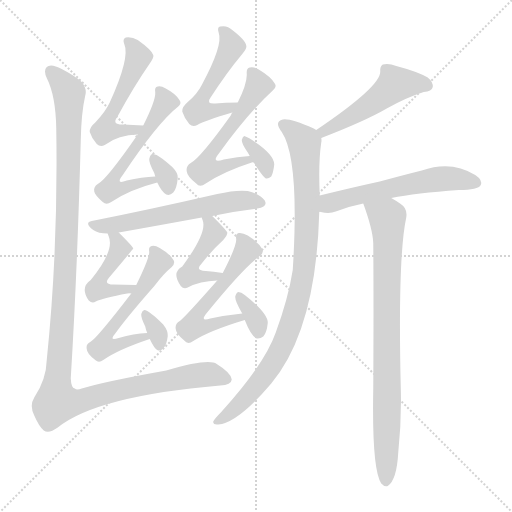
t = 0.00 s
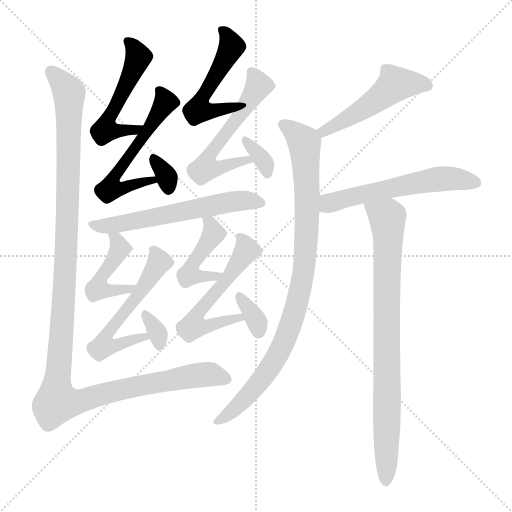
t = 2.56 s
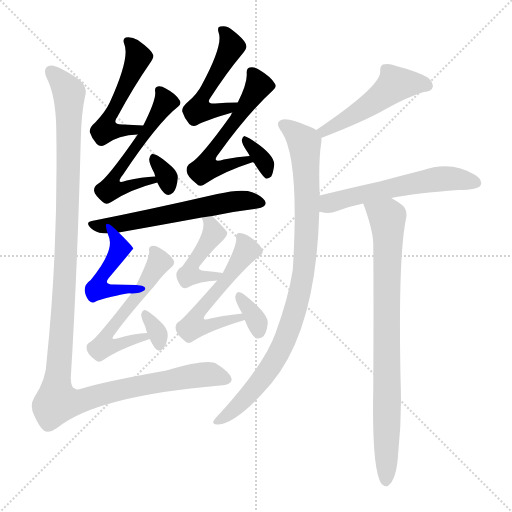
t = 5.11 s
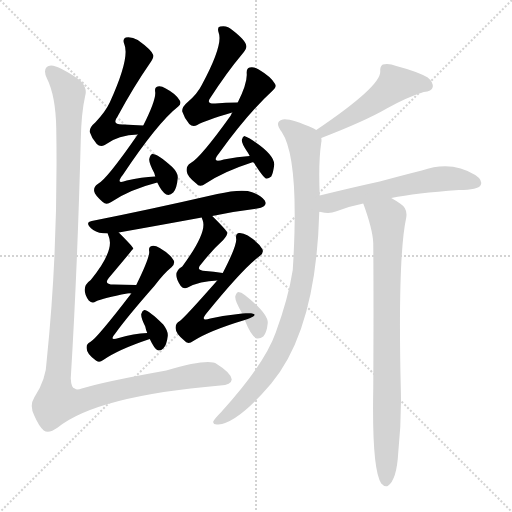
t = 7.66 s
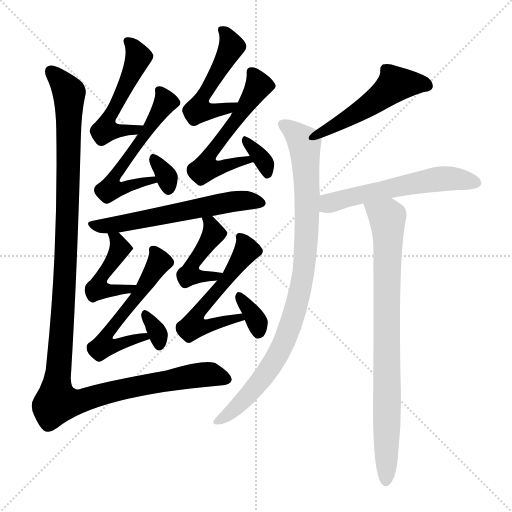
t = 10.22 s
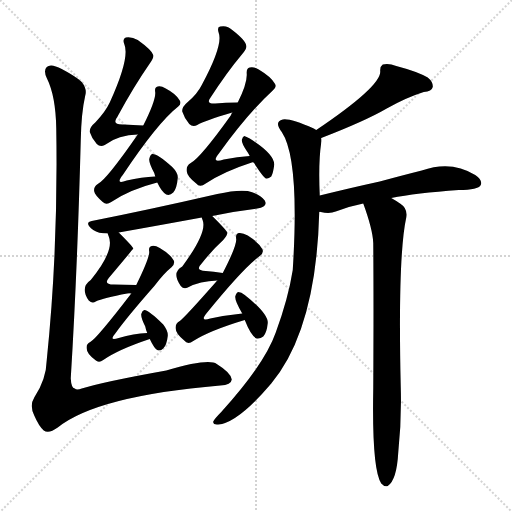
t = 12.77 s

The animated SVG that drew these frames (rendered in a browser with its animation timeline set to each time). Animation: 18 CSS @keyframes rules; one cycle of 12.77 s.

<svg version="1.1" viewBox="0 0 1024 1024" xmlns="http://www.w3.org/2000/svg">
  <g stroke="lightgray" stroke-dasharray="1,1" stroke-width="1" transform="scale(4, 4)">
    <line x1="0" y1="0" x2="256" y2="256"></line>
    <line x1="256" y1="0" x2="0" y2="256"></line>
    <line x1="128" y1="0" x2="128" y2="256"></line>
    <line x1="0" y1="128" x2="256" y2="128"></line>
  </g>
<g transform="scale(1, -1) translate(0, -900)">
   <style type="text/css">
    @keyframes keyframes0 {
      from {
       stroke: blue;
       stroke-dashoffset: 524;
       stroke-width: 128;
       }
       63% {
       animation-timing-function: step-end;
       stroke: blue;
       stroke-dashoffset: 0;
       stroke-width: 128;
       }
       to {
       stroke: black;
       stroke-width: 1024;
       }
       }
       #make-me-a-hanzi-animation-0 {
         animation: keyframes0 0.676432s both;
         animation-delay: 0.000000s;
         animation-timing-function: linear;
       }
    @keyframes keyframes1 {
      from {
       stroke: blue;
       stroke-dashoffset: 555;
       stroke-width: 128;
       }
       64% {
       animation-timing-function: step-end;
       stroke: blue;
       stroke-dashoffset: 0;
       stroke-width: 128;
       }
       to {
       stroke: black;
       stroke-width: 1024;
       }
       }
       #make-me-a-hanzi-animation-1 {
         animation: keyframes1 0.701660s both;
         animation-delay: 0.676432s;
         animation-timing-function: linear;
       }
    @keyframes keyframes2 {
      from {
       stroke: blue;
       stroke-dashoffset: 325;
       stroke-width: 128;
       }
       51% {
       animation-timing-function: step-end;
       stroke: blue;
       stroke-dashoffset: 0;
       stroke-width: 128;
       }
       to {
       stroke: black;
       stroke-width: 1024;
       }
       }
       #make-me-a-hanzi-animation-2 {
         animation: keyframes2 0.514486s both;
         animation-delay: 1.378092s;
         animation-timing-function: linear;
       }
    @keyframes keyframes3 {
      from {
       stroke: blue;
       stroke-dashoffset: 503;
       stroke-width: 128;
       }
       62% {
       animation-timing-function: step-end;
       stroke: blue;
       stroke-dashoffset: 0;
       stroke-width: 128;
       }
       to {
       stroke: black;
       stroke-width: 1024;
       }
       }
       #make-me-a-hanzi-animation-3 {
         animation: keyframes3 0.659342s both;
         animation-delay: 1.892578s;
         animation-timing-function: linear;
       }
    @keyframes keyframes4 {
      from {
       stroke: blue;
       stroke-dashoffset: 548;
       stroke-width: 128;
       }
       64% {
       animation-timing-function: step-end;
       stroke: blue;
       stroke-dashoffset: 0;
       stroke-width: 128;
       }
       to {
       stroke: black;
       stroke-width: 1024;
       }
       }
       #make-me-a-hanzi-animation-4 {
         animation: keyframes4 0.695964s both;
         animation-delay: 2.551921s;
         animation-timing-function: linear;
       }
    @keyframes keyframes5 {
      from {
       stroke: blue;
       stroke-dashoffset: 339;
       stroke-width: 128;
       }
       52% {
       animation-timing-function: step-end;
       stroke: blue;
       stroke-dashoffset: 0;
       stroke-width: 128;
       }
       to {
       stroke: black;
       stroke-width: 1024;
       }
       }
       #make-me-a-hanzi-animation-5 {
         animation: keyframes5 0.525879s both;
         animation-delay: 3.247884s;
         animation-timing-function: linear;
       }
    @keyframes keyframes6 {
      from {
       stroke: blue;
       stroke-dashoffset: 596;
       stroke-width: 128;
       }
       66% {
       animation-timing-function: step-end;
       stroke: blue;
       stroke-dashoffset: 0;
       stroke-width: 128;
       }
       to {
       stroke: black;
       stroke-width: 1024;
       }
       }
       #make-me-a-hanzi-animation-6 {
         animation: keyframes6 0.735026s both;
         animation-delay: 3.773763s;
         animation-timing-function: linear;
       }
    @keyframes keyframes7 {
      from {
       stroke: blue;
       stroke-dashoffset: 458;
       stroke-width: 128;
       }
       60% {
       animation-timing-function: step-end;
       stroke: blue;
       stroke-dashoffset: 0;
       stroke-width: 128;
       }
       to {
       stroke: black;
       stroke-width: 1024;
       }
       }
       #make-me-a-hanzi-animation-7 {
         animation: keyframes7 0.622721s both;
         animation-delay: 4.508789s;
         animation-timing-function: linear;
       }
    @keyframes keyframes8 {
      from {
       stroke: blue;
       stroke-dashoffset: 552;
       stroke-width: 128;
       }
       64% {
       animation-timing-function: step-end;
       stroke: blue;
       stroke-dashoffset: 0;
       stroke-width: 128;
       }
       to {
       stroke: black;
       stroke-width: 1024;
       }
       }
       #make-me-a-hanzi-animation-8 {
         animation: keyframes8 0.699219s both;
         animation-delay: 5.131510s;
         animation-timing-function: linear;
       }
    @keyframes keyframes9 {
      from {
       stroke: blue;
       stroke-dashoffset: 325;
       stroke-width: 128;
       }
       51% {
       animation-timing-function: step-end;
       stroke: blue;
       stroke-dashoffset: 0;
       stroke-width: 128;
       }
       to {
       stroke: black;
       stroke-width: 1024;
       }
       }
       #make-me-a-hanzi-animation-9 {
         animation: keyframes9 0.514486s both;
         animation-delay: 5.830729s;
         animation-timing-function: linear;
       }
    @keyframes keyframes10 {
      from {
       stroke: blue;
       stroke-dashoffset: 453;
       stroke-width: 128;
       }
       60% {
       animation-timing-function: step-end;
       stroke: blue;
       stroke-dashoffset: 0;
       stroke-width: 128;
       }
       to {
       stroke: black;
       stroke-width: 1024;
       }
       }
       #make-me-a-hanzi-animation-10 {
         animation: keyframes10 0.618652s both;
         animation-delay: 6.345215s;
         animation-timing-function: linear;
       }
    @keyframes keyframes11 {
      from {
       stroke: blue;
       stroke-dashoffset: 549;
       stroke-width: 128;
       }
       64% {
       animation-timing-function: step-end;
       stroke: blue;
       stroke-dashoffset: 0;
       stroke-width: 128;
       }
       to {
       stroke: black;
       stroke-width: 1024;
       }
       }
       #make-me-a-hanzi-animation-11 {
         animation: keyframes11 0.696777s both;
         animation-delay: 6.963867s;
         animation-timing-function: linear;
       }
    @keyframes keyframes12 {
      from {
       stroke: blue;
       stroke-dashoffset: 338;
       stroke-width: 128;
       }
       52% {
       animation-timing-function: step-end;
       stroke: blue;
       stroke-dashoffset: 0;
       stroke-width: 128;
       }
       to {
       stroke: black;
       stroke-width: 1024;
       }
       }
       #make-me-a-hanzi-animation-12 {
         animation: keyframes12 0.525065s both;
         animation-delay: 7.660645s;
         animation-timing-function: linear;
       }
    @keyframes keyframes13 {
      from {
       stroke: blue;
       stroke-dashoffset: 1277;
       stroke-width: 128;
       }
       81% {
       animation-timing-function: step-end;
       stroke: blue;
       stroke-dashoffset: 0;
       stroke-width: 128;
       }
       to {
       stroke: black;
       stroke-width: 1024;
       }
       }
       #make-me-a-hanzi-animation-13 {
         animation: keyframes13 1.289225s both;
         animation-delay: 8.185710s;
         animation-timing-function: linear;
       }
    @keyframes keyframes14 {
      from {
       stroke: blue;
       stroke-dashoffset: 495;
       stroke-width: 128;
       }
       62% {
       animation-timing-function: step-end;
       stroke: blue;
       stroke-dashoffset: 0;
       stroke-width: 128;
       }
       to {
       stroke: black;
       stroke-width: 1024;
       }
       }
       #make-me-a-hanzi-animation-14 {
         animation: keyframes14 0.652832s both;
         animation-delay: 9.474935s;
         animation-timing-function: linear;
       }
    @keyframes keyframes15 {
      from {
       stroke: blue;
       stroke-dashoffset: 924;
       stroke-width: 128;
       }
       75% {
       animation-timing-function: step-end;
       stroke: blue;
       stroke-dashoffset: 0;
       stroke-width: 128;
       }
       to {
       stroke: black;
       stroke-width: 1024;
       }
       }
       #make-me-a-hanzi-animation-15 {
         animation: keyframes15 1.001953s both;
         animation-delay: 10.127767s;
         animation-timing-function: linear;
       }
    @keyframes keyframes16 {
      from {
       stroke: blue;
       stroke-dashoffset: 578;
       stroke-width: 128;
       }
       65% {
       animation-timing-function: step-end;
       stroke: blue;
       stroke-dashoffset: 0;
       stroke-width: 128;
       }
       to {
       stroke: black;
       stroke-width: 1024;
       }
       }
       #make-me-a-hanzi-animation-16 {
         animation: keyframes16 0.720378s both;
         animation-delay: 11.129720s;
         animation-timing-function: linear;
       }
    @keyframes keyframes17 {
      from {
       stroke: blue;
       stroke-dashoffset: 827;
       stroke-width: 128;
       }
       73% {
       animation-timing-function: step-end;
       stroke: blue;
       stroke-dashoffset: 0;
       stroke-width: 128;
       }
       to {
       stroke: black;
       stroke-width: 1024;
       }
       }
       #make-me-a-hanzi-animation-17 {
         animation: keyframes17 0.923014s both;
         animation-delay: 11.850098s;
         animation-timing-function: linear;
       }
</style>
<path d="M 286.5 649.0 Q 265.5 650.0 247.5 651.0 Q 222.5 650.0 234.5 666.0 Q 267.5 727.0 299.5 773.0 Q 308.5 786.0 306.5 790.0 Q 303.5 800.0 275.5 820.0 Q 263.5 827.0 251.5 825.0 Q 244.5 822.0 248.5 812.0 Q 260.5 785.0 219.5 695.0 Q 210.5 676.0 190.5 655.0 Q 178.5 645.0 179.5 636.0 Q 183.5 623.0 193.5 612.0 Q 200.5 605.0 209.5 610.0 Q 237.5 631.0 275.5 631.0 C 305.5 632.0 316.5 648.0 286.5 649.0 Z" fill="lightgray"></path> 
<path d="M 310.5 547.0 Q 283.5 546.0 253.5 539.0 Q 229.5 530.0 245.5 550.0 Q 315.5 655.0 356.5 687.0 Q 363.5 693.0 359.5 699.0 Q 352.5 712.0 331.5 723.0 Q 321.5 729.0 315.5 727.0 Q 308.5 726.0 310.5 715.0 Q 311.5 699.0 286.5 649.0 L 275.5 631.0 Q 212.5 540.0 195.5 532.0 Q 186.5 526.0 188.5 517.0 Q 189.5 510.0 205.5 496.0 Q 212.5 489.0 222.5 496.0 Q 259.5 521.0 314.5 535.0 C 343.5 543.0 340.5 549.0 310.5 547.0 Z" fill="lightgray"></path> 
<path d="M 314.5 535.0 Q 323.5 516.0 332.5 511.0 Q 339.5 508.0 346.5 515.0 Q 353.5 522.0 355.5 544.0 Q 356.5 554.0 344.5 566.0 Q 314.5 593.0 304.5 592.0 Q 300.5 591.0 298.5 582.0 Q 297.5 575.0 308.5 554.0 Q 309.5 551.0 310.5 547.0 L 314.5 535.0 Z" fill="lightgray"></path> 
<path d="M 475.5 695.0 Q 450.5 695.0 430.5 693.0 Q 411.5 692.0 420.5 704.0 Q 453.5 755.0 484.5 792.0 Q 494.5 804.0 492.5 809.0 Q 491.5 819.0 464.5 840.0 Q 454.5 850.0 440.5 847.0 Q 433.5 846.0 437.5 834.0 Q 446.5 810.0 403.5 730.0 Q 394.5 712.0 375.5 696.0 Q 363.5 686.0 364.5 677.0 Q 368.5 664.0 378.5 652.0 Q 385.5 645.0 394.5 650.0 Q 409.5 659.0 464.5 675.0 C 493.5 683.0 505.5 695.0 475.5 695.0 Z" fill="lightgray"></path> 
<path d="M 499.5 588.0 Q 475.5 587.0 447.5 581.0 Q 420.5 572.0 438.5 594.0 Q 495.5 673.0 545.5 719.0 Q 554.5 726.0 549.5 733.0 Q 542.5 746.0 517.5 761.0 Q 507.5 767.0 499.5 765.0 Q 492.5 764.0 493.5 752.0 Q 494.5 733.0 475.5 695.0 L 464.5 675.0 Q 463.5 674.0 461.5 669.0 Q 401.5 585.0 381.5 574.0 Q 371.5 568.0 373.5 557.0 Q 374.5 547.0 392.5 533.0 Q 399.5 524.0 411.5 533.0 Q 447.5 557.0 503.5 575.0 Q 504.5 576.0 507.5 575.0 C 536.5 581.0 529.5 590.0 499.5 588.0 Z" fill="lightgray"></path> 
<path d="M 507.5 575.0 Q 526.5 545.0 532.5 543.0 Q 536.5 542.0 542.5 547.0 Q 546.5 554.0 548.5 571.0 Q 548.5 592.0 499.5 623.0 Q 492.5 627.0 488.5 628.0 Q 485.5 627.0 483.5 620.0 Q 483.5 613.0 493.5 598.0 Q 496.5 594.0 499.5 588.0 L 507.5 575.0 Z" fill="lightgray"></path> 
<path d="M 424.5 468.0 Q 470.5 478.0 514.5 483.0 Q 536.5 487.0 529.5 499.0 Q 519.5 512.0 495.5 518.0 Q 473.5 521.0 434.5 512.0 Q 299.5 481.0 183.5 458.0 Q 167.5 455.0 186.5 440.0 Q 196.5 433.0 215.5 433.0 L 237.5 435.0 Q 327.5 451.0 403.5 465.0 L 424.5 468.0 Z" fill="lightgray"></path> 
<path d="M 215.5 433.0 Q 215.5 432.0 217.5 427.0 Q 229.5 399.0 181.5 340.0 Q 159.5 325.0 177.5 299.0 Q 184.5 292.0 191.5 297.0 Q 206.5 304.0 254.5 313.0 Q 258.5 314.0 262.5 313.0 C 292.5 312.0 302.5 329.0 272.5 330.0 Q 247.5 331.0 227.5 331.0 Q 206.5 331.0 217.5 344.0 Q 265.5 401.0 266.5 403.0 Q 266.5 406.0 237.5 435.0 C 216.5 456.0 205.5 461.0 215.5 433.0 Z" fill="lightgray"></path> 
<path d="M 262.5 313.0 Q 193.5 223.0 180.5 216.0 Q 171.5 212.0 173.5 202.0 Q 173.5 193.0 190.5 180.0 Q 197.5 173.0 206.5 180.0 Q 236.5 201.0 299.5 222.0 C 327.5 232.0 324.5 236.0 294.5 234.0 Q 267.5 233.0 237.5 224.0 Q 216.5 217.0 230.5 233.0 Q 252.5 264.0 309.5 329.0 Q 327.5 353.0 343.5 366.0 Q 350.5 373.0 347.5 379.0 Q 340.5 392.0 319.5 404.0 Q 309.5 410.0 303.5 408.0 Q 296.5 407.0 298.5 396.0 Q 298.5 383.0 272.5 330.0 L 262.5 313.0 Z" fill="lightgray"></path> 
<path d="M 299.5 222.0 Q 308.5 203.0 314.5 200.0 Q 320.5 197.0 326.5 203.0 Q 333.5 210.0 335.5 228.0 Q 336.5 238.0 326.5 251.0 Q 298.5 279.0 288.5 280.0 Q 284.5 279.0 282.5 272.0 Q 281.5 265.0 290.5 247.0 Q 291.5 241.0 294.5 234.0 L 299.5 222.0 Z" fill="lightgray"></path> 
<path d="M 445.5 354.0 Q 426.5 357.0 411.5 358.0 Q 389.5 359.0 402.5 372.0 Q 424.5 400.0 446.5 420.0 Q 455.5 430.0 454.5 435.0 Q 454.5 438.0 424.5 468.0 C 403.5 489.0 393.5 493.0 403.5 465.0 Q 403.5 464.0 405.5 459.0 Q 414.5 435.0 364.5 367.0 Q 342.5 355.0 361.5 328.0 Q 367.5 321.0 375.5 325.0 Q 399.5 338.0 434.5 339.0 C 464.5 340.0 475.5 350.0 445.5 354.0 Z" fill="lightgray"></path> 
<path d="M 484.5 273.0 Q 454.5 270.0 420.5 263.0 Q 398.5 256.0 413.5 274.0 Q 486.5 364.0 519.5 388.0 Q 528.5 395.0 524.5 402.0 Q 517.5 415.0 495.5 429.0 Q 485.5 435.0 477.5 434.0 Q 470.5 433.0 472.5 421.0 Q 472.5 406.0 445.5 354.0 L 434.5 339.0 Q 368.5 264.0 359.5 258.0 Q 349.5 252.0 351.5 242.0 Q 351.5 233.0 368.5 219.0 Q 375.5 210.0 386.5 218.0 Q 419.5 239.0 489.5 260.0 C 518.5 269.0 514.5 276.0 484.5 273.0 Z" fill="lightgray"></path> 
<path d="M 489.5 260.0 Q 502.5 227.0 513.5 223.0 Q 520.5 222.0 526.5 227.0 Q 533.5 234.0 535.5 254.0 Q 536.5 273.0 489.5 310.0 Q 482.5 316.0 476.5 316.0 Q 472.5 315.0 470.5 307.0 Q 469.5 298.0 484.5 273.0 L 489.5 260.0 Z" fill="lightgray"></path> 
<path d="M 170.5 709.0 Q 174.5 722.0 163.5 736.0 Q 153.5 746.0 123.5 762.0 Q 101.5 774.0 93.5 766.0 Q 86.5 759.0 93.5 744.0 Q 111.5 708.0 112.5 643.0 Q 116.5 403.0 93.5 180.0 Q 92.5 141.0 68.5 105.0 Q 58.5 89.0 68.5 69.0 Q 77.5 48.0 87.5 39.0 Q 97.5 32.0 115.5 45.0 Q 193.5 108.0 440.5 129.0 Q 462.5 130.0 463.5 141.0 Q 462.5 154.0 433.5 172.0 Q 417.5 184.0 332.5 159.0 Q 209.5 137.0 163.5 123.0 Q 153.5 119.0 149.5 123.0 Q 142.5 124.0 141.5 143.0 Q 154.5 353.0 161.5 619.0 Q 162.5 674.0 170.5 709.0 Z" fill="lightgray"></path> 
<path d="M 642.5 624.0 Q 730.5 658.0 773.5 683.0 Q 812.5 705.0 847.5 716.0 Q 863.5 717.0 865.5 726.0 Q 866.5 736.0 855.5 745.0 Q 834.5 757.0 792.5 768.0 Q 777.5 774.0 765.5 771.0 Q 759.5 767.0 760.5 757.0 Q 761.5 727.0 632.5 640.0 C 607.5 623.0 614.5 613.0 642.5 624.0 Z" fill="lightgray"></path> 
<path d="M 639.5 509.0 Q 636.5 575.0 642.5 615.0 Q 643.5 619.0 642.5 624.0 C 643.5 635.0 643.5 635.0 632.5 640.0 Q 631.5 641.0 627.5 643.0 Q 579.5 664.0 565.5 661.0 Q 547.5 657.0 563.5 636.0 Q 599.5 582.0 585.5 360.0 Q 576.5 303.0 551.5 235.0 Q 529.5 172.0 442.5 76.0 Q 429.5 63.0 426.5 57.0 Q 425.5 50.0 436.5 51.0 Q 475.5 54.0 542.5 133.0 Q 632.5 241.0 638.5 476.0 L 639.5 509.0 Z" fill="lightgray"></path> 
<path d="M 782.5 504.0 Q 831.5 514.0 917.5 520.0 Q 956.5 520.0 961.5 530.0 Q 965.5 540.0 950.5 550.0 Q 902.5 580.0 843.5 559.0 Q 807.5 550.0 759.5 537.0 Q 704.5 525.0 639.5 509.0 C 610.5 502.0 608.5 480.0 638.5 476.0 Q 639.5 477.0 641.5 476.0 Q 659.5 472.0 671.5 477.0 Q 696.5 487.0 726.5 493.0 L 782.5 504.0 Z" fill="lightgray"></path> 
<path d="M 726.5 493.0 Q 745.5 441.0 746.5 414.0 Q 747.5 299.0 746.5 123.0 Q 743.5 -39.0 762.5 -67.0 Q 768.5 -74.0 775.5 -72.0 Q 793.5 -60.0 796.5 -5.0 Q 803.5 61.0 801.5 126.0 Q 795.5 387.0 812.5 465.0 Q 815.5 483.0 801.5 492.0 Q 791.5 499.0 782.5 504.0 C 756.5 520.0 716.5 521.0 726.5 493.0 Z" fill="lightgray"></path> 
      <clipPath id="make-me-a-hanzi-clip-0">
      <path d="M 286.5 649.0 Q 265.5 650.0 247.5 651.0 Q 222.5 650.0 234.5 666.0 Q 267.5 727.0 299.5 773.0 Q 308.5 786.0 306.5 790.0 Q 303.5 800.0 275.5 820.0 Q 263.5 827.0 251.5 825.0 Q 244.5 822.0 248.5 812.0 Q 260.5 785.0 219.5 695.0 Q 210.5 676.0 190.5 655.0 Q 178.5 645.0 179.5 636.0 Q 183.5 623.0 193.5 612.0 Q 200.5 605.0 209.5 610.0 Q 237.5 631.0 275.5 631.0 C 305.5 632.0 316.5 648.0 286.5 649.0 Z" fill="lightgray"></path>
      </clipPath>
      <path clip-path="url(#make-me-a-hanzi-clip-0)" d="M 257.5 817.0 L 271.5 799.0 L 275.5 781.0 L 210.5 640.0 L 267.5 639.0 L 279.5 647.0 " fill="none" id="make-me-a-hanzi-animation-0" stroke-dasharray="396 792" stroke-linecap="round"></path>

      <clipPath id="make-me-a-hanzi-clip-1">
      <path d="M 310.5 547.0 Q 283.5 546.0 253.5 539.0 Q 229.5 530.0 245.5 550.0 Q 315.5 655.0 356.5 687.0 Q 363.5 693.0 359.5 699.0 Q 352.5 712.0 331.5 723.0 Q 321.5 729.0 315.5 727.0 Q 308.5 726.0 310.5 715.0 Q 311.5 699.0 286.5 649.0 L 275.5 631.0 Q 212.5 540.0 195.5 532.0 Q 186.5 526.0 188.5 517.0 Q 189.5 510.0 205.5 496.0 Q 212.5 489.0 222.5 496.0 Q 259.5 521.0 314.5 535.0 C 343.5 543.0 340.5 549.0 310.5 547.0 Z" fill="lightgray"></path>
      </clipPath>
      <path clip-path="url(#make-me-a-hanzi-clip-1)" d="M 319.5 719.0 L 330.5 694.0 L 286.5 624.0 L 237.5 561.0 L 230.5 530.0 L 245.5 525.0 L 305.5 539.0 " fill="none" id="make-me-a-hanzi-animation-1" stroke-dasharray="427 854" stroke-linecap="round"></path>

      <clipPath id="make-me-a-hanzi-clip-2">
      <path d="M 314.5 535.0 Q 323.5 516.0 332.5 511.0 Q 339.5 508.0 346.5 515.0 Q 353.5 522.0 355.5 544.0 Q 356.5 554.0 344.5 566.0 Q 314.5 593.0 304.5 592.0 Q 300.5 591.0 298.5 582.0 Q 297.5 575.0 308.5 554.0 Q 309.5 551.0 310.5 547.0 L 314.5 535.0 Z" fill="lightgray"></path>
      </clipPath>
      <path clip-path="url(#make-me-a-hanzi-clip-2)" d="M 306.5 584.0 L 325.5 562.0 L 336.5 524.0 " fill="none" id="make-me-a-hanzi-animation-2" stroke-dasharray="197 394" stroke-linecap="round"></path>

      <clipPath id="make-me-a-hanzi-clip-3">
      <path d="M 475.5 695.0 Q 450.5 695.0 430.5 693.0 Q 411.5 692.0 420.5 704.0 Q 453.5 755.0 484.5 792.0 Q 494.5 804.0 492.5 809.0 Q 491.5 819.0 464.5 840.0 Q 454.5 850.0 440.5 847.0 Q 433.5 846.0 437.5 834.0 Q 446.5 810.0 403.5 730.0 Q 394.5 712.0 375.5 696.0 Q 363.5 686.0 364.5 677.0 Q 368.5 664.0 378.5 652.0 Q 385.5 645.0 394.5 650.0 Q 409.5 659.0 464.5 675.0 C 493.5 683.0 505.5 695.0 475.5 695.0 Z" fill="lightgray"></path>
      </clipPath>
      <path clip-path="url(#make-me-a-hanzi-clip-3)" d="M 446.5 839.0 L 463.5 807.0 L 403.5 703.0 L 401.5 684.0 L 431.5 678.0 L 459.5 684.0 L 467.5 693.0 " fill="none" id="make-me-a-hanzi-animation-3" stroke-dasharray="375 750" stroke-linecap="round"></path>

      <clipPath id="make-me-a-hanzi-clip-4">
      <path d="M 499.5 588.0 Q 475.5 587.0 447.5 581.0 Q 420.5 572.0 438.5 594.0 Q 495.5 673.0 545.5 719.0 Q 554.5 726.0 549.5 733.0 Q 542.5 746.0 517.5 761.0 Q 507.5 767.0 499.5 765.0 Q 492.5 764.0 493.5 752.0 Q 494.5 733.0 475.5 695.0 L 464.5 675.0 Q 463.5 674.0 461.5 669.0 Q 401.5 585.0 381.5 574.0 Q 371.5 568.0 373.5 557.0 Q 374.5 547.0 392.5 533.0 Q 399.5 524.0 411.5 533.0 Q 447.5 557.0 503.5 575.0 Q 504.5 576.0 507.5 575.0 C 536.5 581.0 529.5 590.0 499.5 588.0 Z" fill="lightgray"></path>
      </clipPath>
      <path clip-path="url(#make-me-a-hanzi-clip-4)" d="M 503.5 755.0 L 514.5 740.0 L 514.5 723.0 L 474.5 661.0 L 426.5 602.0 L 420.5 571.0 L 447.5 567.0 L 493.5 579.0 " fill="none" id="make-me-a-hanzi-animation-4" stroke-dasharray="420 840" stroke-linecap="round"></path>

      <clipPath id="make-me-a-hanzi-clip-5">
      <path d="M 507.5 575.0 Q 526.5 545.0 532.5 543.0 Q 536.5 542.0 542.5 547.0 Q 546.5 554.0 548.5 571.0 Q 548.5 592.0 499.5 623.0 Q 492.5 627.0 488.5 628.0 Q 485.5 627.0 483.5 620.0 Q 483.5 613.0 493.5 598.0 Q 496.5 594.0 499.5 588.0 L 507.5 575.0 Z" fill="lightgray"></path>
      </clipPath>
      <path clip-path="url(#make-me-a-hanzi-clip-5)" d="M 491.5 620.0 L 530.5 572.0 L 534.5 551.0 " fill="none" id="make-me-a-hanzi-animation-5" stroke-dasharray="211 422" stroke-linecap="round"></path>

      <clipPath id="make-me-a-hanzi-clip-6">
      <path d="M 424.5 468.0 Q 470.5 478.0 514.5 483.0 Q 536.5 487.0 529.5 499.0 Q 519.5 512.0 495.5 518.0 Q 473.5 521.0 434.5 512.0 Q 299.5 481.0 183.5 458.0 Q 167.5 455.0 186.5 440.0 Q 196.5 433.0 215.5 433.0 L 237.5 435.0 Q 327.5 451.0 403.5 465.0 L 424.5 468.0 Z" fill="lightgray"></path>
      </clipPath>
      <path clip-path="url(#make-me-a-hanzi-clip-6)" d="M 184.5 449.0 L 242.5 452.0 L 447.5 495.0 L 497.5 500.0 L 518.5 494.0 " fill="none" id="make-me-a-hanzi-animation-6" stroke-dasharray="468 936" stroke-linecap="round"></path>

      <clipPath id="make-me-a-hanzi-clip-7">
      <path d="M 215.5 433.0 Q 215.5 432.0 217.5 427.0 Q 229.5 399.0 181.5 340.0 Q 159.5 325.0 177.5 299.0 Q 184.5 292.0 191.5 297.0 Q 206.5 304.0 254.5 313.0 Q 258.5 314.0 262.5 313.0 C 292.5 312.0 302.5 329.0 272.5 330.0 Q 247.5 331.0 227.5 331.0 Q 206.5 331.0 217.5 344.0 Q 265.5 401.0 266.5 403.0 Q 266.5 406.0 237.5 435.0 C 216.5 456.0 205.5 461.0 215.5 433.0 Z" fill="lightgray"></path>
      </clipPath>
      <path clip-path="url(#make-me-a-hanzi-clip-7)" d="M 221.5 432.0 L 236.5 418.0 L 239.5 403.0 L 217.5 362.0 L 198.5 342.0 L 197.5 321.0 L 244.5 319.0 L 258.5 321.0 L 264.5 329.0 " fill="none" id="make-me-a-hanzi-animation-7" stroke-dasharray="330 660" stroke-linecap="round"></path>

      <clipPath id="make-me-a-hanzi-clip-8">
      <path d="M 262.5 313.0 Q 193.5 223.0 180.5 216.0 Q 171.5 212.0 173.5 202.0 Q 173.5 193.0 190.5 180.0 Q 197.5 173.0 206.5 180.0 Q 236.5 201.0 299.5 222.0 C 327.5 232.0 324.5 236.0 294.5 234.0 Q 267.5 233.0 237.5 224.0 Q 216.5 217.0 230.5 233.0 Q 252.5 264.0 309.5 329.0 Q 327.5 353.0 343.5 366.0 Q 350.5 373.0 347.5 379.0 Q 340.5 392.0 319.5 404.0 Q 309.5 410.0 303.5 408.0 Q 296.5 407.0 298.5 396.0 Q 298.5 383.0 272.5 330.0 L 262.5 313.0 Z" fill="lightgray"></path>
      </clipPath>
      <path clip-path="url(#make-me-a-hanzi-clip-8)" d="M 307.5 400.0 L 316.5 385.0 L 315.5 370.0 L 214.5 228.0 L 215.5 214.0 L 224.5 211.0 L 288.5 225.0 " fill="none" id="make-me-a-hanzi-animation-8" stroke-dasharray="424 848" stroke-linecap="round"></path>

      <clipPath id="make-me-a-hanzi-clip-9">
      <path d="M 299.5 222.0 Q 308.5 203.0 314.5 200.0 Q 320.5 197.0 326.5 203.0 Q 333.5 210.0 335.5 228.0 Q 336.5 238.0 326.5 251.0 Q 298.5 279.0 288.5 280.0 Q 284.5 279.0 282.5 272.0 Q 281.5 265.0 290.5 247.0 Q 291.5 241.0 294.5 234.0 L 299.5 222.0 Z" fill="lightgray"></path>
      </clipPath>
      <path clip-path="url(#make-me-a-hanzi-clip-9)" d="M 290.5 272.0 L 314.5 235.0 L 318.5 210.0 " fill="none" id="make-me-a-hanzi-animation-9" stroke-dasharray="197 394" stroke-linecap="round"></path>

      <clipPath id="make-me-a-hanzi-clip-10">
      <path d="M 445.5 354.0 Q 426.5 357.0 411.5 358.0 Q 389.5 359.0 402.5 372.0 Q 424.5 400.0 446.5 420.0 Q 455.5 430.0 454.5 435.0 Q 454.5 438.0 424.5 468.0 C 403.5 489.0 393.5 493.0 403.5 465.0 Q 403.5 464.0 405.5 459.0 Q 414.5 435.0 364.5 367.0 Q 342.5 355.0 361.5 328.0 Q 367.5 321.0 375.5 325.0 Q 399.5 338.0 434.5 339.0 C 464.5 340.0 475.5 350.0 445.5 354.0 Z" fill="lightgray"></path>
      </clipPath>
      <path clip-path="url(#make-me-a-hanzi-clip-10)" d="M 409.5 464.0 L 424.5 451.0 L 427.5 433.0 L 381.5 369.0 L 379.5 351.0 L 408.5 346.0 L 431.5 347.0 L 439.5 353.0 " fill="none" id="make-me-a-hanzi-animation-10" stroke-dasharray="325 650" stroke-linecap="round"></path>

      <clipPath id="make-me-a-hanzi-clip-11">
      <path d="M 484.5 273.0 Q 454.5 270.0 420.5 263.0 Q 398.5 256.0 413.5 274.0 Q 486.5 364.0 519.5 388.0 Q 528.5 395.0 524.5 402.0 Q 517.5 415.0 495.5 429.0 Q 485.5 435.0 477.5 434.0 Q 470.5 433.0 472.5 421.0 Q 472.5 406.0 445.5 354.0 L 434.5 339.0 Q 368.5 264.0 359.5 258.0 Q 349.5 252.0 351.5 242.0 Q 351.5 233.0 368.5 219.0 Q 375.5 210.0 386.5 218.0 Q 419.5 239.0 489.5 260.0 C 518.5 269.0 514.5 276.0 484.5 273.0 Z" fill="lightgray"></path>
      </clipPath>
      <path clip-path="url(#make-me-a-hanzi-clip-11)" d="M 481.5 425.0 L 492.5 398.0 L 453.5 342.0 L 403.5 286.0 L 394.5 254.0 L 424.5 250.0 L 479.5 264.0 " fill="none" id="make-me-a-hanzi-animation-11" stroke-dasharray="421 842" stroke-linecap="round"></path>

      <clipPath id="make-me-a-hanzi-clip-12">
      <path d="M 489.5 260.0 Q 502.5 227.0 513.5 223.0 Q 520.5 222.0 526.5 227.0 Q 533.5 234.0 535.5 254.0 Q 536.5 273.0 489.5 310.0 Q 482.5 316.0 476.5 316.0 Q 472.5 315.0 470.5 307.0 Q 469.5 298.0 484.5 273.0 L 489.5 260.0 Z" fill="lightgray"></path>
      </clipPath>
      <path clip-path="url(#make-me-a-hanzi-clip-12)" d="M 480.5 307.0 L 509.5 266.0 L 516.5 235.0 " fill="none" id="make-me-a-hanzi-animation-12" stroke-dasharray="210 420" stroke-linecap="round"></path>

      <clipPath id="make-me-a-hanzi-clip-13">
      <path d="M 170.5 709.0 Q 174.5 722.0 163.5 736.0 Q 153.5 746.0 123.5 762.0 Q 101.5 774.0 93.5 766.0 Q 86.5 759.0 93.5 744.0 Q 111.5 708.0 112.5 643.0 Q 116.5 403.0 93.5 180.0 Q 92.5 141.0 68.5 105.0 Q 58.5 89.0 68.5 69.0 Q 77.5 48.0 87.5 39.0 Q 97.5 32.0 115.5 45.0 Q 193.5 108.0 440.5 129.0 Q 462.5 130.0 463.5 141.0 Q 462.5 154.0 433.5 172.0 Q 417.5 184.0 332.5 159.0 Q 209.5 137.0 163.5 123.0 Q 153.5 119.0 149.5 123.0 Q 142.5 124.0 141.5 143.0 Q 154.5 353.0 161.5 619.0 Q 162.5 674.0 170.5 709.0 Z" fill="lightgray"></path>
      </clipPath>
      <path clip-path="url(#make-me-a-hanzi-clip-13)" d="M 101.5 758.0 L 138.5 715.0 L 131.5 390.0 L 112.5 112.0 L 117.5 96.0 L 144.5 95.0 L 233.5 119.0 L 388.5 149.0 L 420.5 151.0 L 453.5 142.0 " fill="none" id="make-me-a-hanzi-animation-13" stroke-dasharray="1149 2298" stroke-linecap="round"></path>

      <clipPath id="make-me-a-hanzi-clip-14">
      <path d="M 642.5 624.0 Q 730.5 658.0 773.5 683.0 Q 812.5 705.0 847.5 716.0 Q 863.5 717.0 865.5 726.0 Q 866.5 736.0 855.5 745.0 Q 834.5 757.0 792.5 768.0 Q 777.5 774.0 765.5 771.0 Q 759.5 767.0 760.5 757.0 Q 761.5 727.0 632.5 640.0 C 607.5 623.0 614.5 613.0 642.5 624.0 Z" fill="lightgray"></path>
      </clipPath>
      <path clip-path="url(#make-me-a-hanzi-clip-14)" d="M 854.5 729.0 L 790.5 731.0 L 736.5 688.0 L 649.5 641.0 L 649.5 634.0 " fill="none" id="make-me-a-hanzi-animation-14" stroke-dasharray="367 734" stroke-linecap="round"></path>

      <clipPath id="make-me-a-hanzi-clip-15">
      <path d="M 639.5 509.0 Q 636.5 575.0 642.5 615.0 Q 643.5 619.0 642.5 624.0 C 643.5 635.0 643.5 635.0 632.5 640.0 Q 631.5 641.0 627.5 643.0 Q 579.5 664.0 565.5 661.0 Q 547.5 657.0 563.5 636.0 Q 599.5 582.0 585.5 360.0 Q 576.5 303.0 551.5 235.0 Q 529.5 172.0 442.5 76.0 Q 429.5 63.0 426.5 57.0 Q 425.5 50.0 436.5 51.0 Q 475.5 54.0 542.5 133.0 Q 632.5 241.0 638.5 476.0 L 639.5 509.0 Z" fill="lightgray"></path>
      </clipPath>
      <path clip-path="url(#make-me-a-hanzi-clip-15)" d="M 568.5 648.0 L 609.5 613.0 L 614.5 447.0 L 607.5 356.0 L 594.5 293.0 L 570.5 222.0 L 543.5 170.0 L 495.5 108.0 L 463.5 77.0 L 433.5 58.0 " fill="none" id="make-me-a-hanzi-animation-15" stroke-dasharray="796 1592" stroke-linecap="round"></path>

      <clipPath id="make-me-a-hanzi-clip-16">
      <path d="M 782.5 504.0 Q 831.5 514.0 917.5 520.0 Q 956.5 520.0 961.5 530.0 Q 965.5 540.0 950.5 550.0 Q 902.5 580.0 843.5 559.0 Q 807.5 550.0 759.5 537.0 Q 704.5 525.0 639.5 509.0 C 610.5 502.0 608.5 480.0 638.5 476.0 Q 639.5 477.0 641.5 476.0 Q 659.5 472.0 671.5 477.0 Q 696.5 487.0 726.5 493.0 L 782.5 504.0 Z" fill="lightgray"></path>
      </clipPath>
      <path clip-path="url(#make-me-a-hanzi-clip-16)" d="M 640.5 481.0 L 667.5 497.0 L 858.5 539.0 L 897.5 543.0 L 952.5 534.0 " fill="none" id="make-me-a-hanzi-animation-16" stroke-dasharray="450 900" stroke-linecap="round"></path>

      <clipPath id="make-me-a-hanzi-clip-17">
      <path d="M 726.5 493.0 Q 745.5 441.0 746.5 414.0 Q 747.5 299.0 746.5 123.0 Q 743.5 -39.0 762.5 -67.0 Q 768.5 -74.0 775.5 -72.0 Q 793.5 -60.0 796.5 -5.0 Q 803.5 61.0 801.5 126.0 Q 795.5 387.0 812.5 465.0 Q 815.5 483.0 801.5 492.0 Q 791.5 499.0 782.5 504.0 C 756.5 520.0 716.5 521.0 726.5 493.0 Z" fill="lightgray"></path>
      </clipPath>
      <path clip-path="url(#make-me-a-hanzi-clip-17)" d="M 735.5 487.0 L 774.5 464.0 L 771.5 -62.0 " fill="none" id="make-me-a-hanzi-animation-17" stroke-dasharray="699 1398" stroke-linecap="round"></path>

</g>
</svg>
